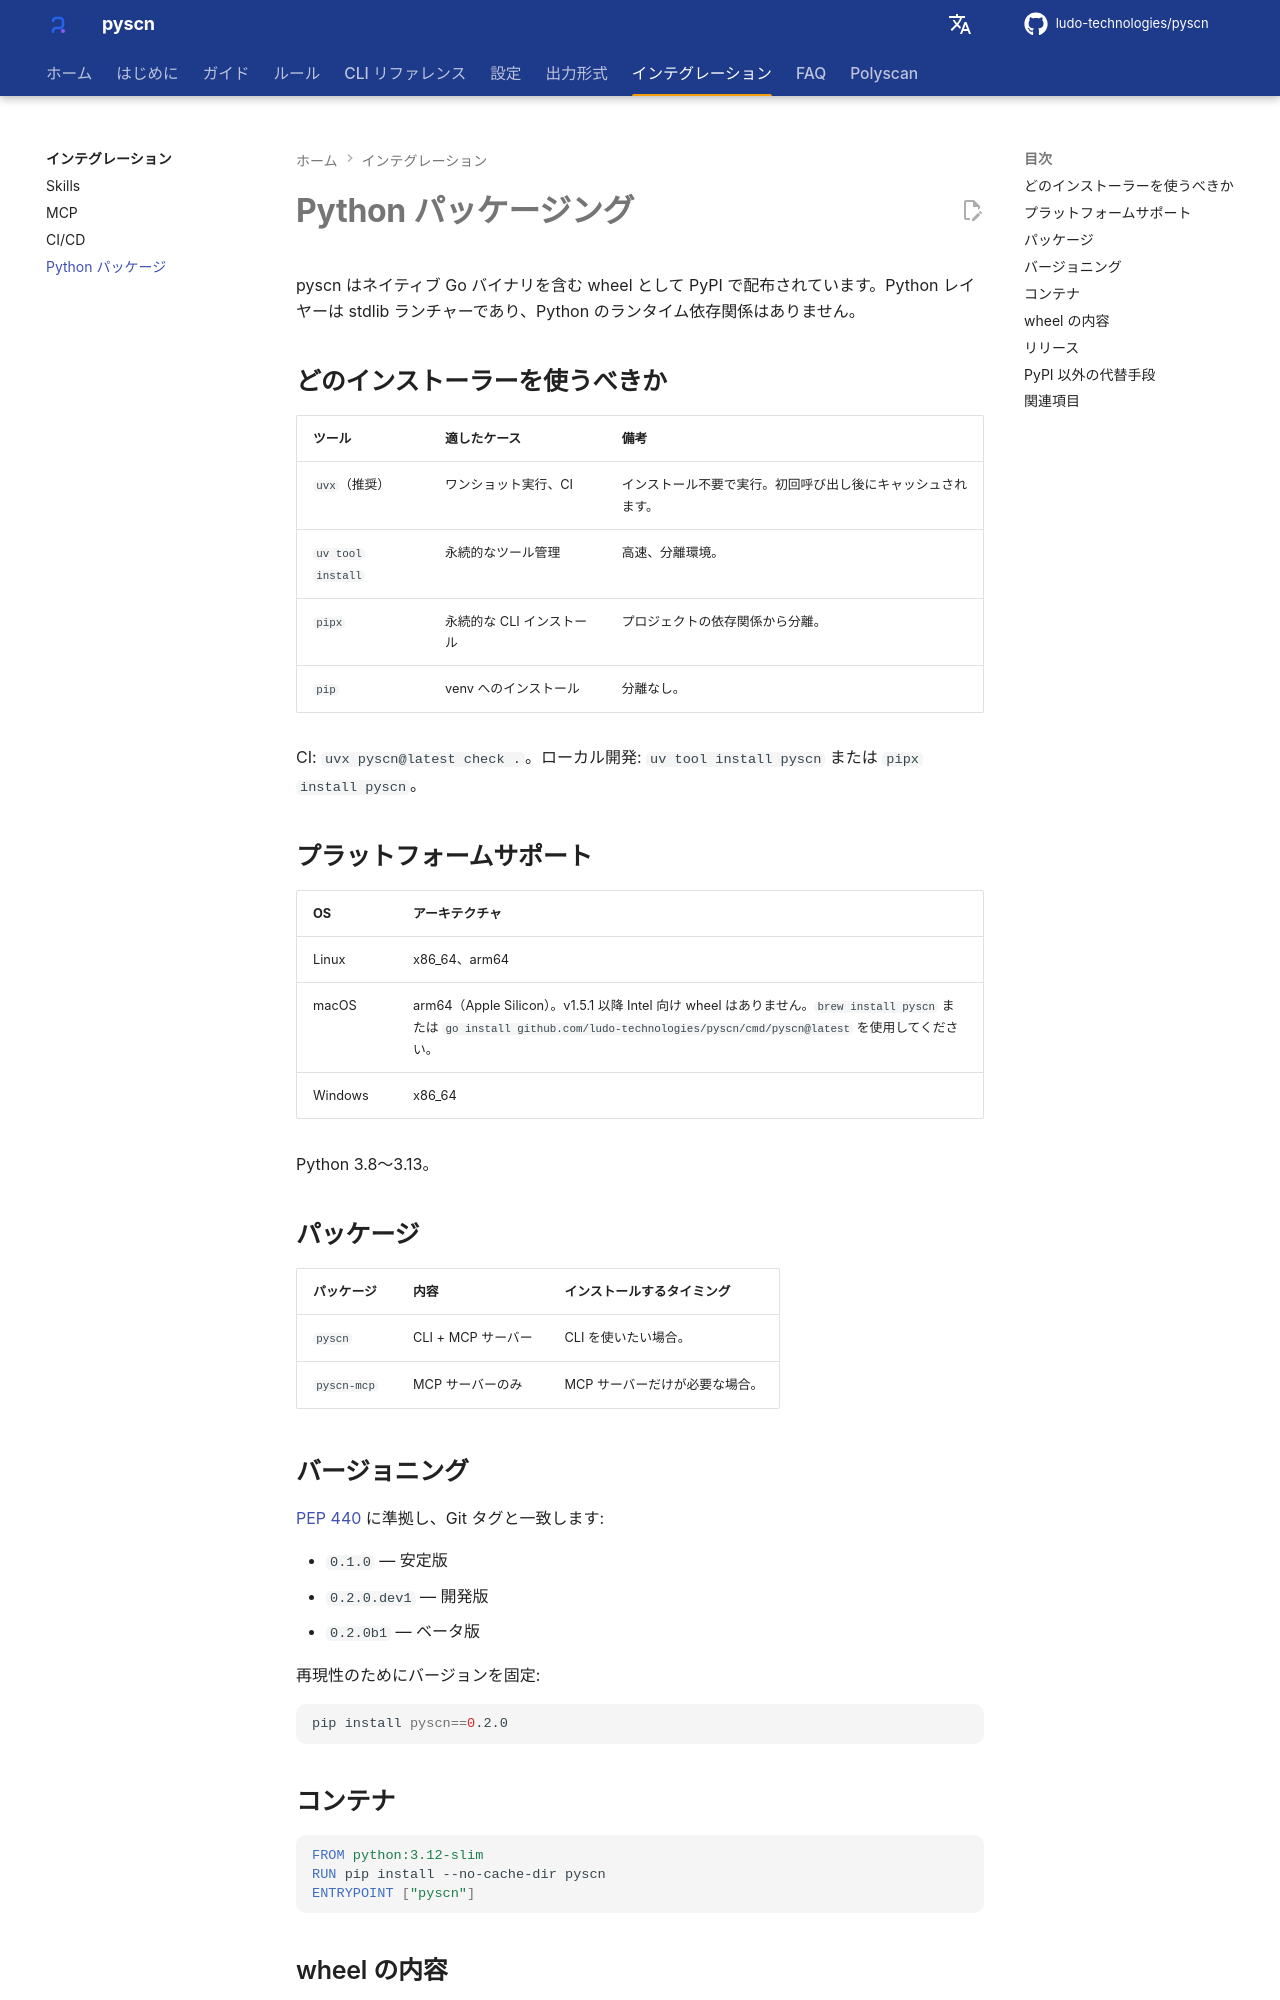

repository: ludo-technologies/pyscn · page: ja/integrations/python-packaging/index.html · generator: mkdocs

# Python パッケージング

pyscn はネイティブ Go バイナリを含む wheel として PyPI で配布されています。Python レイヤーは stdlib ランチャーであり、Python のランタイム依存関係はありません。

## どのインストーラーを使うべきか

| ツール | 適したケース | 備考 |
| --- | --- | --- |
| `uvx`（推奨） | ワンショット実行、CI | インストール不要で実行。初回呼び出し後にキャッシュされます。 |
| `uv tool install` | 永続的なツール管理 | 高速、分離環境。 |
| `pipx` | 永続的な CLI インストール | プロジェクトの依存関係から分離。 |
| `pip` | venv へのインストール | 分離なし。 |

CI: `uvx pyscn@latest check .`。ローカル開発: `uv tool install pyscn` または `pipx install pyscn`。

## プラットフォームサポート

| OS | アーキテクチャ |
| --- | --- |
| Linux | x86_64、arm64 |
| macOS | arm64（Apple Silicon）。v1.5.1 以降 Intel 向け wheel はありません。`brew install pyscn` または `go install github.com/ludo-technologies/pyscn/cmd/pyscn@latest` を使用してください。 |
| Windows | x86_64 |

Python 3.8〜3.13。

## パッケージ

| パッケージ | 内容 | インストールするタイミング |
| --- | --- | --- |
| `pyscn` | CLI + MCP サーバー | CLI を使いたい場合。 |
| `pyscn-mcp` | MCP サーバーのみ | MCP サーバーだけが必要な場合。 |

## バージョニング

[PEP 440](https://peps.python.org/pep-0440/) に準拠し、Git タグと一致します:

- `0.1.0` — 安定版
- `0.2.0.dev1` — 開発版
- `0.2.0b1` — ベータ版

再現性のためにバージョンを固定:

```bash
pip install pyscn==0.2.0
```

## コンテナ

```dockerfile
FROM python:3.12-slim
RUN pip install --no-cache-dir pyscn
ENTRYPOINT ["pyscn"]
```
